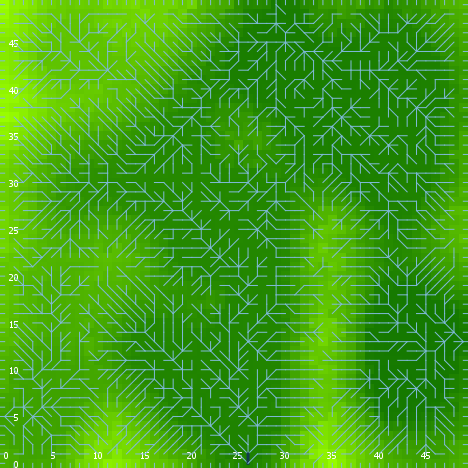

Source data for this figure (header and first rows):
export-world data (NetLogo 6.0.4)
land_05_withInitialEcologicalCommunity.n…
06/24/2020 22:53:34:117 +0100
RANDOM STATE
0 0 -1727483681 274 -0.30281790834942224…
GLOBALS
min-pxcor, max-pxcor, min-pycor, max-pycor, perspective, subject, nextIndex, directed-links, ticks, display-mode, ecol_brushfrequencyinflection, ecol_brushfrequencyrate, ecol_grassfrequencyinflection, ecol_grassfrequencyrate, ecol_woodfrequencyinflection, ecol_woodfrequencyrate, elevationdistribution, elev_algorithm-style, elev_featureanglerange, elev_inversioniterations, elev_noise, elev_numdepressions, elev_numprotuberances, elev_numranges
0, 49, 0, 49, 0, nobody, 2600, "UNDIRECTED", -1, "elevation (m)", 12.95, 0.09184, 1.622, 0.04736, 25.03, 0.03285, [5.783061782728429 10.525610200244877 9.…, "C#", 1.178, 1.527, 2.191, 4, 6, 43
TURTLES
who, color, heading, xcor, ycor, shape, label, label-color, breed, hidden?, size, pen-size, pen-mode, numpoints
0, 135, 302, 17, 12, "default", "", 9.9, {breed flowholders}, true, 1, 1, "up", 
1, 35, 97, 16, 37, "default", "", 9.9, {breed flowholders}, true, 1, 1, "up", 
2, 45, 331, 36, 11, "default", "", 9.9, {breed flowholders}, true, 1, 1, "up", 
3, 135, 130, 22, 1, "default", "", 9.9, {breed flowholders}, true, 1, 1, "up", 
4, 95, 169, 3, 44, "default", "", 9.9, {breed flowholders}, true, 1, 1, "up", 
5, 95, 171, 20, 27, "default", "", 9.9, {breed flowholders}, true, 1, 1, "up", 
6, 75, 357, 45, 19, "default", "", 9.9, {breed flowholders}, true, 1, 1, "up", 
7, 15, 105, 11, 31, "default", "", 9.9, {breed flowholders}, true, 1, 1, "up", 
8, 115, 11, 19, 16, "default", "", 9.9, {breed flowholders}, true, 1, 1, "up", 
9, 25, 51, 11, 38, "default", "", 9.9, {breed flowholders}, true, 1, 1, "up", 
10, 97, 0, 32, 49, "line half", "", 9.9, {breed flowholders}, false, 1, 1, "up", 
11, 96.99, 270, 0, 5, "line half", "", 9.9, {breed flowholders}, false, 1, 1, "up", 
12, 85, 169, 2, 24, "default", "", 9.9, {breed flowholders}, true, 1, 1, "up", 
13, 5, 219, 1, 8, "default", "", 9.9, {breed flowholders}, true, 1, 1, "up", 
14, 5, 262, 9, 41, "default", "", 9.9, {breed flowholders}, true, 1, 1, "up", 
15, 125, 358, 13, 43, "default", "", 9.9, {breed flowholders}, true, 1, 1, "up", 
16, 55, 131, 3, 20, "default", "", 9.9, {breed flowholders}, true, 1, 1, "up", 
17, 65, 217, 44, 4, "default", "", 9.9, {breed flowholders}, true, 1, 1, "up", 
18, 5, 63, 22, 32, "default", "", 9.9, {breed flowholders}, true, 1, 1, "up", 
19, 97, 270, 0, 6, "line half", "", 9.9, {breed flowholders}, false, 1, 1, "up", 
20, 75, 46, 2, 37, "default", "", 9.9, {breed flowholders}, true, 1, 1, "up", 
21, 135, 346, 29, 7, "default", "", 9.9, {breed flowholders}, true, 1, 1, "up", 
22, 115, 78, 8, 20, "default", "", 9.9, {breed flowholders}, true, 1, 1, "up", 
23, 15, 66, 35, 5, "default", "", 9.9, {breed flowholders}, true, 1, 1, "up", 
24, 135, 118, 24, 43, "default", "", 9.9, {breed flowholders}, true, 1, 1, "up", 
25, 115, 271, 39, 42, "default", "", 9.9, {breed flowholders}, true, 1, 1, "up", 
26, 95, 73, 40, 30, "default", "", 9.9, {breed flowholders}, true, 1, 1, "up", 
27, 65, 104, 2, 3, "default", "", 9.9, {breed flowholders}, true, 1, 1, "up", 
28, 55, 83, 4, 13, "default", "", 9.9, {breed flowholders}, true, 1, 1, "up", 
29, 5, 165, 45, 26, "default", "", 9.9, {breed flowholders}, true, 1, 1, "up", 
30, 25, 278, 2, 27, "default", "", 9.9, {breed flowholders}, true, 1, 1, "up", 
31, 85, 35, 9, 44, "default", "", 9.9, {breed flowholders}, true, 1, 1, "up", 
32, 75, 310, 6, 7, "default", "", 9.9, {breed flowholders}, true, 1, 1, "up", 
33, 25, 139, 7, 24, "default", "", 9.9, {breed flowholders}, true, 1, 1, "up", 
34, 95, 107, 9, 8, "default", "", 9.9, {breed flowholders}, true, 1, 1, "up", 
35, 125, 188, 19, 44, "default", "", 9.9, {breed flowholders}, true, 1, 1, "up", 
36, 15, 18, 25, 1, "default", "", 9.9, {breed flowholders}, true, 1, 1, "up", 
37, 125, 124, 34, 3, "default", "", 9.9, {breed flowholders}, true, 1, 1, "up", 
38, 95, 15, 41, 24, "default", "", 9.9, {breed flowholders}, true, 1, 1, "up", 
39, 95, 44, 40, 10, "default", "", 9.9, {breed flowholders}, true, 1, 1, "up", 
40, 5, 157, 31, 38, "default", "", 9.9, {breed flowholders}, true, 1, 1, "up", 
41, 95, 171, 25, 14, "default", "", 9.9, {breed flowholders}, true, 1, 1, "up", 
42, 135, 208, 10, 11, "default", "", 9.9, {breed flowholders}, true, 1, 1, "up", 
43, 55, 296, 11, 47, "default", "", 9.9, {breed flowholders}, true, 1, 1, "up", 
44, 55, 321, 6, 3, "default", "", 9.9, {breed flowholders}, true, 1, 1, "up", 
45, 65, 242, 9, 9, "default", "", 9.9, {breed flowholders}, true, 1, 1, "up", 
46, 5, 155, 39, 18, "default", "", 9.9, {breed flowholders}, true, 1, 1, "up", 
47, 115, 167, 13, 46, "default", "", 9.9, {breed flowholders}, true, 1, 1, "up", 
48, 15, 178, 13, 33, "default", "", 9.9, {breed flowholders}, true, 1, 1, "up", 
49, 97, 270, 0, 47, "line half", "", 9.9, {breed flowholders}, false, 1, 1, "up", 
50, 5, 27, 33, 23, "default", "", 9.9, {breed flowholders}, true, 1, 1, "up", 
... 9,725 more rows
